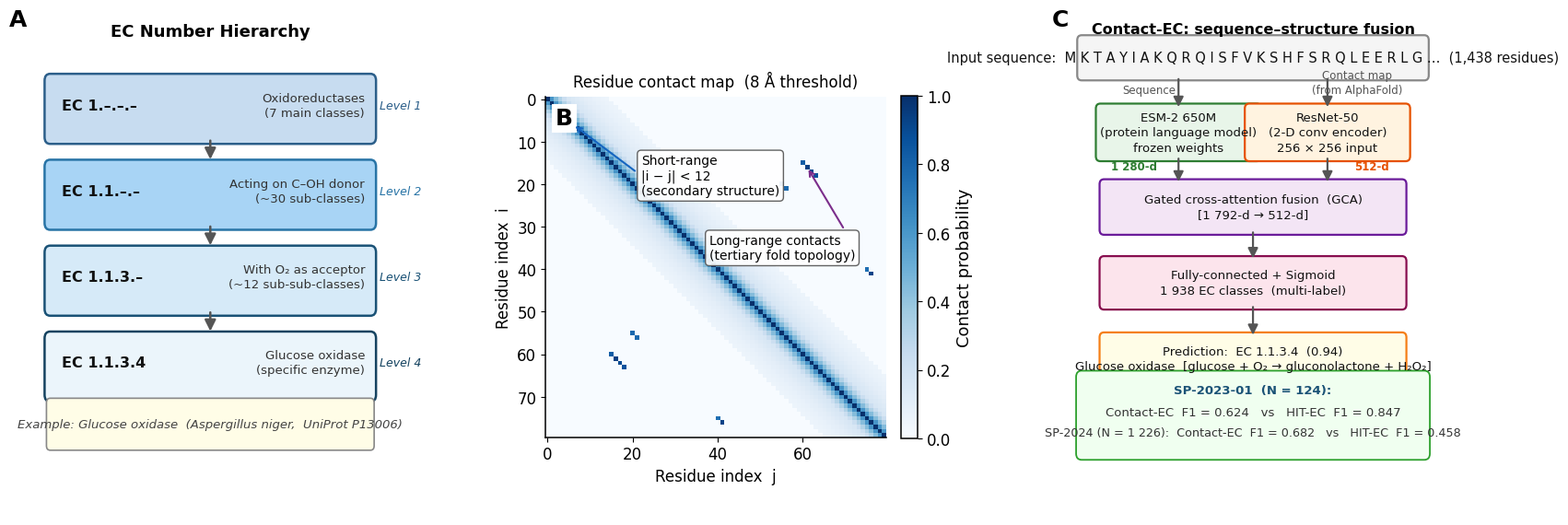

Python code for this plot: (Note: this script raises an exception after producing the figure.)
"""
Paper figures v3 — journal quality, all issues from review fixed.
"""
import matplotlib
matplotlib.use("Agg")
import matplotlib.pyplot as plt
import matplotlib.patches as mpatches
import matplotlib.gridspec as gridspec
from matplotlib.patches import FancyBboxPatch, FancyArrowPatch
import numpy as np

OUT = "/home/user/Desktop/unlv/paper"

plt.rcParams.update({
    "font.family":     "DejaVu Sans",
    "font.size":       12,
    "axes.labelsize":  13,
    "axes.titlesize":  13,
    "xtick.labelsize": 12,
    "ytick.labelsize": 12,
    "legend.fontsize": 11,
    "axes.spines.top":   False,
    "axes.spines.right": False,
    "axes.linewidth":  1.1,
    "figure.dpi":      150,
})

MC = {
    "B1":  "#4878CF",
    "B3":  "#E8812A",
    "CE":  "#2CA02C",
    "HIT": "#D62728",
    "MM":  "#9467BD",
}
CC = {
    "Original": "#2C7BB6",
    "Shuffled": "#D7191C",
    "Diagonal": "#F4A636",
    "Random":   "#7B2D8B",
}


# ═══════════════════════════════════════════════════════════════════════════
# FIG 1  Overview: EC hierarchy | contact map | pipeline
# ═══════════════════════════════════════════════════════════════════════════

fig = plt.figure(figsize=(16, 6.0))
gs  = gridspec.GridSpec(1, 3, figure=fig, wspace=0.40,
                        left=0.02, right=0.98, top=0.95, bottom=0.05)

# ── Panel A  EC hierarchy (top-down, arrows pointing DOWN) ───────────────
ax_a = fig.add_subplot(gs[0])
ax_a.set_xlim(0, 10); ax_a.set_ylim(0, 11)
ax_a.axis("off")

# Panel label outside plot, upper-left
ax_a.text(-0.04, 1.02, "A", transform=ax_a.transAxes,
          fontsize=18, fontweight="bold", va="top")

ax_a.text(5, 10.6, "EC Number Hierarchy", ha="center",
          fontsize=13, fontweight="bold")

# Boxes: top = most general (EC 1.–.–.–), bottom = most specific (EC 1.1.3.4)
# Arrows go DOWNWARD (parent → child)
BOX_W, BOX_H = 8.6, 1.25
levels = [
    # (ec_str, description, level_tag, y_center, bg, border)
    ("EC 1.–.–.–",  "Oxidoreductases\n(7 main classes)",
     "Level 1",  9.0, "#C7DCF0", "#2C5F8A"),
    ("EC 1.1.–.–",  "Acting on C–OH donor\n(~30 sub-classes)",
     "Level 2",  7.1, "#A8D4F5", "#2874A6"),
    ("EC 1.1.3.–",  "With O₂ as acceptor\n(~12 sub-sub-classes)",
     "Level 3",  5.2, "#D6EAF8", "#1A5276"),
    ("EC 1.1.3.4",  "Glucose oxidase\n(specific enzyme)",
     "Level 4",  3.3, "#EBF5FB", "#154360"),
]
for i, (ec, desc, lvl, yc, bg, bc) in enumerate(levels):
    bx = 0.7
    by = yc - BOX_H / 2
    rect = FancyBboxPatch((bx, by), BOX_W, BOX_H,
                          boxstyle="round,pad=0.15",
                          linewidth=1.8, edgecolor=bc, facecolor=bg)
    ax_a.add_patch(rect)
    # EC number — large bold on left
    ax_a.text(bx + 0.3, yc + 0.08, ec, fontsize=11.5, fontweight="bold",
              va="center", color="#111")
    # Description — right side, smaller
    ax_a.text(bx + BOX_W - 0.15, yc + 0.08, desc,
              fontsize=9.5, va="center", ha="right", color="#333",
              linespacing=1.3)
    # Level tag — right outside
    ax_a.text(bx + BOX_W + 0.25, yc + 0.08, lvl,
              fontsize=9, va="center", color=bc, fontstyle="italic")
    # Downward arrow connecting this box to the next (not for last)
    if i < len(levels) - 1:
        ax_a.annotate("",
            xy    =(5.0, yc - BOX_H / 2 - 0.55),   # tip = top of next box
            xytext=(5.0, yc - BOX_H / 2 - 0.02),   # tail = bottom of this box
            arrowprops=dict(arrowstyle="-|>", lw=1.8,
                            color="#555", mutation_scale=18))

# Example label at bottom, clearly separate
ax_a.add_patch(FancyBboxPatch((0.7, 1.55), BOX_W, 0.95,
               boxstyle="round,pad=0.1", linewidth=1.2,
               edgecolor="#888", facecolor="#FFFDE7"))
ax_a.text(5.0, 2.02,
    "Example: Glucose oxidase  (Aspergillus niger,  UniProt P13006)",
    ha="center", va="center", fontsize=9.5, color="#444", fontstyle="italic")


# ── Panel B  Contact map ─────────────────────────────────────────────────
ax_b = fig.add_subplot(gs[1])

# Panel label: inside axes, top-left, white background
ax_b.text(0.03, 0.97, "B", transform=ax_b.transAxes,
          fontsize=18, fontweight="bold", va="top",
          bbox=dict(boxstyle="square,pad=0.15", fc="white", ec="none"))

N = 80
np.random.seed(42)
cm = np.zeros((N, N))
for i in range(N):
    for j in range(N):
        d = abs(i - j)
        if d == 0:
            cm[i, j] = 1.0
        elif d < 5:
            cm[i, j] = 0.85 * np.exp(-d / 3)
        elif d < 15:
            cm[i, j] = 0.3 * np.exp(-d / 8)
for (r, c) in [(15,60),(16,61),(17,62),(18,63),(20,55),(21,56),(40,75),(41,76)]:
    if r < N and c < N:
        cm[r, c] = cm[c, r] = 0.75 + 0.2 * np.random.rand()

im = ax_b.imshow(cm, cmap="Blues", vmin=0, vmax=1,
                 origin="upper", interpolation="nearest")
plt.colorbar(im, ax=ax_b, fraction=0.046, pad=0.04,
             label="Contact probability")
ax_b.set_xlabel("Residue index  j", fontsize=12)
ax_b.set_ylabel("Residue index  i", fontsize=12)
ax_b.set_title("Residue contact map  (8 Å threshold)", fontsize=12, pad=8)

# Annotations with white background boxes
ann_kw = dict(fontsize=10, va="center",
              bbox=dict(boxstyle="round,pad=0.3", fc="white",
                        ec="#555", alpha=0.92, lw=1.0))
ax_b.annotate("Short-range\n|i − j| < 12\n(secondary structure)",
              xy=(6, 6), xytext=(22, 18), **ann_kw,
              arrowprops=dict(arrowstyle="->", color="#1565C0",
                              lw=1.5, relpos=(0, 0.5)))
ax_b.annotate("Long-range contacts\n(tertiary fold topology)",
              xy=(61, 16), xytext=(38, 35), **ann_kw,
              arrowprops=dict(arrowstyle="->", color="#7B2D8B",
                              lw=1.5, relpos=(1, 0.5)))


# ── Panel C  Pipeline with example sequence ──────────────────────────────
ax_c = fig.add_subplot(gs[2])
ax_c.set_xlim(0, 10); ax_c.set_ylim(0, 12)
ax_c.axis("off")
ax_c.text(-0.04, 1.02, "C", transform=ax_c.transAxes,
          fontsize=18, fontweight="bold", va="top")
ax_c.text(5, 11.65, "Contact-EC: sequence–structure fusion",
          ha="center", fontsize=11.5, fontweight="bold")

# Helper: draw a rounded box with text that always fits inside
def draw_box(ax, cx, cy, w, h, txt, fc, ec_col, fontsize=9.5, bold=False):
    ax.add_patch(FancyBboxPatch((cx - w/2, cy - h/2), w, h,
                                boxstyle="round,pad=0.12",
                                linewidth=1.6, edgecolor=ec_col, facecolor=fc))
    fw = "bold" if bold else "normal"
    ax.text(cx, cy, txt, ha="center", va="center",
            fontsize=fontsize, fontweight=fw,
            color="#111", multialignment="center", linespacing=1.35,
            wrap=False)

# Helper: consistent downward arrow
def arrow_down(ax, x, y1, y2, col="#555"):
    ax.annotate("", xy=(x, y2), xytext=(x, y1),
                arrowprops=dict(arrowstyle="-|>", lw=1.6,
                                color=col, mutation_scale=16))

# Example input sequence (top) — truncated to fit
draw_box(ax_c, 5, 11.05, 9.2, 0.85,
         "Input sequence:  M K T A Y I A K Q R Q I S F V K S H F S R Q L E E R L G …  (1,438 residues)",
         "#F5F5F5", "#888", fontsize=10.5)

# ESM-2 branch (left) and ResNet branch (right)
arrow_down(ax_c, 3.0, 10.6, 9.8)
arrow_down(ax_c, 7.0, 10.6, 9.8)

ax_c.text(2.2, 10.2, "Sequence", ha="center", fontsize=8.5, color="#555")
ax_c.text(7.8, 10.2, "Contact map\n(from AlphaFold)", ha="center",
          fontsize=8.5, color="#555", linespacing=1.3)

draw_box(ax_c, 3.0, 9.25, 4.2, 1.15,
         "ESM-2 650M\n(protein language model)\nfrozen weights",
         "#E8F5E9", "#2E7D32", fontsize=9.5)
draw_box(ax_c, 7.0, 9.25, 4.2, 1.15,
         "ResNet-50\n(2-D conv encoder)\n256 × 256 input",
         "#FFF3E0", "#E65100", fontsize=9.5)

arrow_down(ax_c, 3.0, 8.68, 8.00)
arrow_down(ax_c, 7.0, 8.68, 8.00)

ax_c.text(1.8, 8.35, "1 280-d", ha="center", fontsize=8.5,
          color="#2E7D32", fontweight="bold")
ax_c.text(8.2, 8.35, "512-d", ha="center", fontsize=8.5,
          color="#E65100", fontweight="bold")

draw_box(ax_c, 5.0, 7.45, 8.0, 1.10,
         "Gated cross-attention fusion  (GCA)\n[1 792-d → 512-d]",
         "#F3E5F5", "#6A1B9A", fontsize=9.5)

arrow_down(ax_c, 5.0, 6.90, 6.15)

draw_box(ax_c, 5.0, 5.62, 8.0, 1.05,
         "Fully-connected + Sigmoid\n1 938 EC classes  (multi-label)",
         "#FCE4EC", "#880E4F", fontsize=9.5)

arrow_down(ax_c, 5.0, 5.10, 4.30)

# Output prediction box
draw_box(ax_c, 5.0, 3.78, 8.0, 1.05,
         "Prediction:  EC 1.1.3.4  (0.94)\n"
         "Glucose oxidase  [glucose + O₂ → gluconolactone + H₂O₂]",
         "#FFFDE7", "#F57F17", fontsize=9.5)

# Performance annotation
ax_c.add_patch(FancyBboxPatch((0.4, 1.5), 9.2, 1.85,
               boxstyle="round,pad=0.15", linewidth=1.3,
               edgecolor="#2CA02C", facecolor="#F0FFF0"))
ax_c.text(5, 2.95, "SP-2023-01  (N = 124):", ha="center",
          fontsize=9.5, fontweight="bold", color="#1A5276")
ax_c.text(5, 2.42,
    "Contact-EC  F1 = 0.624   vs   HIT-EC  F1 = 0.847",
    ha="center", fontsize=9.5, color="#333")
ax_c.text(5, 1.92,
    "SP-2024 (N = 1 226):  Contact-EC  F1 = 0.682   vs   HIT-EC  F1 = 0.458",
    ha="center", fontsize=9.2, color="#333")

fig.savefig(f"{OUT}/fig1_overview.pdf", dpi=300, bbox_inches="tight")
fig.savefig(f"{OUT}/fig1_overview.png", dpi=300, bbox_inches="tight")
plt.close()
print("fig1 done")


# ═══════════════════════════════════════════════════════════════════════════
# FIG 2  Temporal bar charts — fixed error bars + no confusing green band
# ═══════════════════════════════════════════════════════════════════════════
models = ["MMseqs2\n(top-hit)", "HIT-EC", "Contact-EC\n(fusion)",
          "B3\n(contact)", "B1\n(ESM-2)"]
model_colors = [MC["MM"], MC["HIT"], MC["CE"], MC["B3"], MC["B1"]]

data_23 = dict(means=[0.5852, 0.8471, 0.6241, 0.4244, 0.4508],
               errs =[0,      0,      0.0170, 0.0207, 0.0203])
data_24 = dict(means=[0.7080, 0.4578, 0.6819, 0.4388, 0.3892],
               errs =[0,      0,      0.0026, 0.0166, 0.0121])

fig, (ax_a, ax_b) = plt.subplots(1, 2, figsize=(15, 5.5))
fig.subplots_adjust(left=0.19, right=0.97, wspace=0.38, top=0.87, bottom=0.28)

y = np.arange(len(models))
h = 0.60

def horiz_bars(ax, data, title, panel_ch, show_ylab=True):
    # Bars
    ax.barh(y, data["means"], h,
            color=model_colors, edgecolor="white", linewidth=0.9, zorder=3)
    # Error bars drawn separately for full control
    for i, (v, e) in enumerate(zip(data["means"], data["errs"])):
        if e > 0:
            ax.errorbar(v, i, xerr=e, fmt="none",
                        elinewidth=2.5, ecolor="black",
                        capsize=9, capthick=2.5, zorder=5)
    # Value labels
    for i, (v, e) in enumerate(zip(data["means"], data["errs"])):
        ax.text(v + e + 0.018, i, f"{v:.3f}",
                va="center", ha="left", fontsize=11.5, fontweight="bold",
                color="#111")
    ax.set_xlim(0, 1.15)
    ax.set_xticks([0, 0.2, 0.4, 0.6, 0.8, 1.0])
    ax.set_ylim(-0.55, len(models) - 0.45)
    ax.set_yticks(y)
    if show_ylab:
        ax.set_yticklabels(models, fontsize=12)
    else:
        ax.set_yticklabels([""] * len(models))
    ax.set_xlabel("Level-4 micro F1", fontsize=13, labelpad=5)
    ax.set_title(title, fontsize=12.5, pad=10, fontweight="bold")
    ax.xaxis.grid(True, linestyle="--", linewidth=0.7, alpha=0.55, zorder=0)
    ax.set_axisbelow(True)
    # Bold green border around Contact-EC bar to mark it as the main model
    ce_idx = 2
    ax.barh(ce_idx, data["means"][ce_idx], h,
            color="none", edgecolor=MC["CE"], linewidth=2.8, zorder=4)

horiz_bars(ax_a, data_23, "SP-2023-01 temporal holdout  (N = 124)",
           "A", show_ylab=True)
horiz_bars(ax_b, data_24, "SP-2024 temporal holdout  (N = 1,226)",
           "B", show_ylab=False)

# Panel letters placed clearly ABOVE each subplot, left-aligned
ax_a.text(-0.14, 1.06, "A", transform=ax_a.transAxes,
          fontsize=20, fontweight="bold", va="top")
ax_b.text(-0.06, 1.06, "B", transform=ax_b.transAxes,
          fontsize=20, fontweight="bold", va="top")

# Shared colour legend (needed since panel B has no y labels)
legend_patches = [
    mpatches.Patch(color=MC["MM"],  label="MMseqs2 (top-hit)"),
    mpatches.Patch(color=MC["HIT"], label="HIT-EC"),
    mpatches.Patch(color=MC["CE"],  label="Contact-EC (fusion)  ← main model"),
    mpatches.Patch(color=MC["B3"],  label="B3 (contact-map only)"),
    mpatches.Patch(color=MC["B1"],  label="B1 (ESM-2 only)"),
]
fig.legend(handles=legend_patches, loc="lower center", ncol=3,
           fontsize=11, framealpha=0.95, bbox_to_anchor=(0.58, 0.01),
           borderpad=0.8, handlelength=1.5)
fig.text(0.58, -0.04,
    "Error bars: ±1 s.d. across three random seeds (42/43/44).  "
    "HIT-EC and MMseqs2 have no seed variance (deterministic).",
    ha="center", fontsize=10, color="#555", style="italic")

fig.savefig(f"{OUT}/fig2_temporal_bars.pdf", dpi=300, bbox_inches="tight")
fig.savefig(f"{OUT}/fig2_temporal_bars.png", dpi=300, bbox_inches="tight")
plt.close()
print("fig2 done")


# ═══════════════════════════════════════════════════════════════════════════
# FIG 3  Reversal slope chart — legend moved to lower-left (avoids 0.847)
# ═══════════════════════════════════════════════════════════════════════════
fig, ax = plt.subplots(figsize=(9.0, 5.8))
fig.subplots_adjust(left=0.10, right=0.68, top=0.90, bottom=0.13)

traces = [
    ("MMseqs2",      0.5852, 0.7080, MC["MM"],  1.8, ":",  "D"),
    ("HIT-EC",       0.8471, 0.4578, MC["HIT"], 3.0, "-",  "s"),
    ("Contact-EC",   0.6241, 0.6819, MC["CE"],  3.0, "-",  "o"),
    ("B3 (contact)", 0.4244, 0.4388, MC["B3"],  1.8, "--", "^"),
    ("B1 (ESM-2)",   0.4508, 0.3892, MC["B1"],  1.8, "--", "v"),
]

for (label, v23, v24, col, lw, ls, mk) in traces:
    ax.plot([0, 1], [v23, v24], color=col, linewidth=lw, linestyle=ls,
            marker=mk, markersize=10, markerfacecolor=col,
            markeredgecolor="white", markeredgewidth=1.5, zorder=4,
            solid_capstyle="round")

# ── Left labels with generous spreading ──
def spread_labels(vals, min_gap=0.032):
    pos = list(vals)
    for _ in range(400):
        for i in range(1, len(pos)):
            if pos[i-1] - pos[i] < min_gap:
                mid = (pos[i-1] + pos[i]) / 2
                pos[i-1] = mid + min_gap / 2
                pos[i]   = mid - min_gap / 2
    return pos

left_data  = sorted(traces, key=lambda t: t[1], reverse=True)
left_pos   = spread_labels([t[1] for t in left_data])
right_data = sorted(traces, key=lambda t: t[2], reverse=True)
right_pos  = spread_labels([t[2] for t in right_data])

for i, (label, v23, v24, col, lw, ls, mk) in enumerate(left_data):
    ax.text(-0.06, left_pos[i], f"{v23:.3f}",
            ha="right", va="center", fontsize=11, color=col,
            fontweight="bold",
            bbox=dict(boxstyle="round,pad=0.15", fc="white",
                      ec="none", alpha=0.85))

for i, (label, v23, v24, col, lw, ls, mk) in enumerate(right_data):
    delta = v24 - v23
    sign  = "+" if delta >= 0 else "−"
    ax.text(1.06, right_pos[i],
            f"{v24:.3f}  ({sign}{abs(delta)*100:.1f} pp)",
            ha="left", va="center", fontsize=11, color=col,
            fontweight="bold",
            bbox=dict(boxstyle="round,pad=0.15", fc="white",
                      ec="none", alpha=0.85))

# Reversal region
ax.fill_between([0.80, 1.20],
                [0.4578] * 2, [0.6819] * 2,
                color=MC["CE"], alpha=0.09)
ax.text(1.0, 0.570, "+22.4 pp\nreversal", ha="center", va="center",
        fontsize=10, color=MC["CE"], fontweight="bold",
        bbox=dict(fc="white", ec=MC["CE"],
                  boxstyle="round,pad=0.3", lw=1.2, alpha=0.9))

ax.set_xticks([0, 1])
ax.set_xticklabels(["SP-2023-01\n(N = 124)", "SP-2024\n(N = 1,226)"],
                   fontsize=13)
ax.set_xlim(-0.32, 1.30)
ax.set_ylim(0.27, 0.98)
ax.set_ylabel("Level-4 micro F1", fontsize=13, labelpad=6)
ax.set_title("Model trajectories across temporal horizons",
             fontsize=13, pad=10)
ax.yaxis.grid(True, linestyle="--", linewidth=0.7, alpha=0.5, zorder=0)
ax.set_axisbelow(True)

# Legend at LOWER-LEFT — clear of the 0.847 HIT-EC point in upper-left
legend_elements = [
    plt.Line2D([0],[0], color=MC["CE"],  lw=3.0, ls="-",  marker="o",
               markersize=9, label="Contact-EC (fusion)"),
    plt.Line2D([0],[0], color=MC["HIT"], lw=3.0, ls="-",  marker="s",
               markersize=9, label="HIT-EC"),
    plt.Line2D([0],[0], color=MC["MM"],  lw=1.8, ls=":",  marker="D",
               markersize=9, label="MMseqs2 (top-hit)"),
    plt.Line2D([0],[0], color=MC["B3"],  lw=1.8, ls="--", marker="^",
               markersize=9, label="B3 (contact only)"),
    plt.Line2D([0],[0], color=MC["B1"],  lw=1.8, ls="--", marker="v",
               markersize=9, label="B1 (ESM-2 only)"),
]
ax.legend(handles=legend_elements, loc="lower left",
          framealpha=0.94, fontsize=10.5, borderpad=0.8)

fig.savefig(f"{OUT}/fig3_reversal_slope.pdf", dpi=300, bbox_inches="tight")
fig.savefig(f"{OUT}/fig3_reversal_slope.png", dpi=300, bbox_inches="tight")
plt.close()
print("fig3 done")


# ═══════════════════════════════════════════════════════════════════════════
# FIG 4  Perturbation (unchanged — already good)
# ═══════════════════════════════════════════════════════════════════════════
conditions = ["Original", "Shuffled\n(row/col)", "Diagonal-only\n(|i−j|<12)",
              "Density-matched\nrandom"]
cond_cols  = [CC["Original"], CC["Shuffled"], CC["Diagonal"], CC["Random"]]
cond_short = ["Original", "Shuffled", "Diagonal", "Random"]

panel_data = [
    ("A   B3  (contact-map only)",
     [0.3646, 0.0000, 0.0000, 0.0000], MC["B3"]),
    ("B   Contact-EC  (flat FC)",
     [0.6032, 0.0625, 0.5242, 0.0982], MC["CE"]),
    ("C   Contact-EC-Hier",
     [0.5690, 0.5702, 0.5776, 0.5641], "#6A5ACD"),
]

fig, axes = plt.subplots(1, 3, figsize=(14, 5.0), sharey=True)
fig.subplots_adjust(wspace=0.05, top=0.88, bottom=0.25)

x = np.arange(len(conditions))
for ax, (title, vals, mc_col) in zip(axes, panel_data):
    ax.bar(x, vals, width=0.6, color=cond_cols,
           edgecolor="white", linewidth=0.9, zorder=3)
    for xi, v in zip(x, vals):
        if v >= 0.02:
            ax.text(xi, v + 0.016, f"{v:.3f}",
                    ha="center", va="bottom", fontsize=12,
                    fontweight="bold", color="#111")
        else:
            ax.text(xi, 0.022, "0.000",
                    ha="center", va="bottom", fontsize=12,
                    fontweight="bold", color="#999")
    ax.set_xticks(x)
    ax.set_xticklabels(cond_short, fontsize=11.5)
    ax.set_ylim(0, 0.83)
    ax.set_yticks([0, 0.2, 0.4, 0.6, 0.8])
    ax.yaxis.grid(True, linestyle="--", linewidth=0.7, alpha=0.55, zorder=0)
    ax.set_axisbelow(True)
    ax.set_title(title, fontsize=12, pad=8, fontweight="bold")

axes[0].set_ylabel("Level-4 micro F1", fontsize=13)

legend_patches = [
    mpatches.Patch(color=CC["Original"], label="Original contact map"),
    mpatches.Patch(color=CC["Shuffled"], label="Shuffled (topology destroyed)"),
    mpatches.Patch(color=CC["Diagonal"], label="Diagonal-only (secondary structure)"),
    mpatches.Patch(color=CC["Random"],   label="Density-matched random"),
]
fig.legend(handles=legend_patches, loc="lower center", ncol=4,
           fontsize=11, framealpha=0.95, bbox_to_anchor=(0.5, -0.06),
           borderpad=0.8)
fig.suptitle("Contact-map perturbation controls  (SP-2023-01, N = 124)",
             fontsize=13, fontweight="bold", y=1.0)

fig.savefig(f"{OUT}/fig4_perturbation.pdf", dpi=300, bbox_inches="tight")
fig.savefig(f"{OUT}/fig4_perturbation.png", dpi=300, bbox_inches="tight")
plt.close()
print("fig4 done")

print("\nAll figures saved to", OUT)
